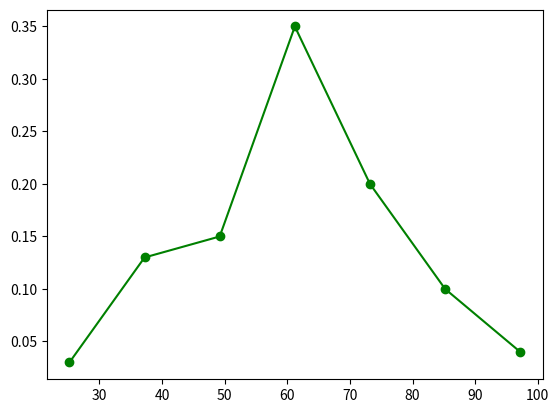

Python code for this plot:
import matplotlib.pyplot as plt
import numpy as np


n_bins = 20

x = [25.2, 37.2, 49.2, 61.2, 73.2, 85.2, 97.2]
y = [0.03, 0.13, 0.15, 0.35, 0.2, 0.1, 0.04]

p1 = plt.plot(x, y, '-go')
# plt.grid(axis="y")
# plt.savefig('рис1.png')
plt.show()

print(" ".join(list(map(str, x))))
print(f"sorted y: {sorted(y, reverse=True)}")